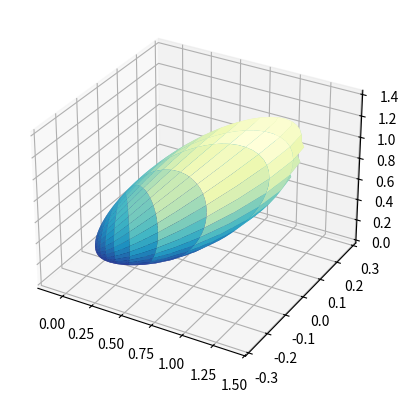

Write the Python code that produced this figure.
import numpy as np
import matplotlib.pyplot as plt


def vec(theta, phi):
    """根据方位角生成单位向量"""
    theta = np.deg2rad(theta)
    phi = np.deg2rad(phi)
    x = np.sin(phi) * np.cos(theta)
    y = np.sin(phi) * np.sin(theta)
    z = np.cos(phi)
    return np.array([x, y, z])


def normalize(v):
    """
    将向量归一化
    """
    l = np.maximum(0.0001, np.sqrt(np.sum(v * v)))
    return v / l


def GGX_NDF(angle_m_n, alpha):
    """
    angle_m_n 表示微表面法线和宏观法线的夹角
    """
    angle_m_n = np.deg2rad(angle_m_n)
    cos_theta = np.maximum(0, np.cos(angle_m_n))
    alpha2 = alpha ** 2
    return alpha2 / np.pi / np.power(cos_theta ** 2 * (alpha2 - 1) + 1, 2)


def GGX_G(angle, alpha):
    """
    angle 表示夹角，一般是观测方向 v 与 n 的夹角或者光线方向 l 与 n 的夹角
    """
    k = alpha / 2
    cos_theta = np.maximum(0, np.cos(np.deg2rad(angle)))
    return cos_theta / (cos_theta * (1 - k) + k)


def Smith_G(angle_l_n, angle_v_n, alpha):
    """
    angle_l_n 表示光线方向 l 与宏观法线 n 的夹角
    """
    return GGX_G(angle_l_n, alpha) * GGX_G(angle_v_n, alpha)


def Fresnel_Schlick(F0, angle_v_h):
    """
    接收基础反射系数和入射角度值
    """
    theta = np.deg2rad(angle_v_h)
    cos_theta = np.maximum(0, np.cos(theta))
    return F0 + np.power((1 - F0) * (1 - cos_theta), 5.0)


v_vec = np.vectorize(vec, otypes=[np.ndarray])
v_normalize = np.vectorize(normalize, otypes=[np.ndarray])
v_GGX_NDF = np.vectorize(GGX_NDF, otypes=[float])
v_Smith_G = np.vectorize(Smith_G, otypes=[float])
v_Fresnel_Schlick = np.vectorize(Fresnel_Schlick, otypes=[float])


def draw(theta_v, phi_v, alpha):
    """
    观察方向的方位角作为参数
    """
    fig = plt.figure()
    ax = fig.add_subplot(1, 1, 1, projection='3d')

    # 球坐标系上的方位角
    v = vec(theta_v, phi_v)

    # 计算观察向量 v 和另一个向量的半程向量
    v_half_to_view = np.vectorize(
        lambda _: normalize((v + _) / 2.0), otypes=[np.ndarray])
    # 计算向量和法线 n(0, 0, 1) 的夹角
    v_angle_to_normal = np.vectorize(
        lambda _: np.rad2deg(np.arccos(_[2])), otypes=[float])
    # 计算向量和观察方向 v 之间的夹角
    v_angle_to_view = np.vectorize(
        lambda _: np.rad2deg(np.arccos(v.T @ _)), otypes=[float])   # 这里的运算表示向量点积

    # 光线方向的方位角
    angle_l_n, phi_l = np.meshgrid(
        np.linspace(0, 360, 90), np.linspace(0, 90, 60))
    # 用直角坐标系表示光线的方向
    x = np.sin(np.deg2rad(phi_l)) * np.cos(np.deg2rad(angle_l_n))
    y = np.sin(np.deg2rad(phi_l)) * np.sin(np.deg2rad(angle_l_n))
    z = np.cos(np.deg2rad(phi_l))

    l = v_vec(angle_l_n, phi_l)                 # 光线方向的向量
    h = v_half_to_view(l)                       # 观察方向 v 和光线 l 的半程向量
    angle_h_n = v_angle_to_normal(h)            # h 和 n 之间的夹角
    angle_l_n = v_angle_to_normal(l)            # l 和 n 之间的夹角
    angle_v_h = v_angle_to_view(h)              # v 和 h 之间的夹角
    angle_v_n = np.rad2deg(np.arccos(v[2]))     # v 和 v 之间的夹角

    D = v_GGX_NDF(angle_h_n, alpha)                     # 法线分布的密度
    F = v_Fresnel_Schlick(F0=0.5, angle_v_h=angle_v_h)      # Fresnel 项
    G = v_Smith_G(angle_l_n, angle_v_n, alpha)          # Geometry 项

    len_mod = np.sqrt(D * F * G)        # 光线方向的 l 向量提供方程，这个变量提供长度
    ax.plot_surface(x * len_mod, y * len_mod, z *
                    len_mod, cmap=plt.cm.YlGnBu_r)

    plt.show()


if __name__ == "__main__":
    # 绘制 BRDF 的反射波瓣，前两个是观察方向的方位角度（球坐标系），第三个参数是粗糙度相关的 alpha
    draw(180, 45, 0.2)
